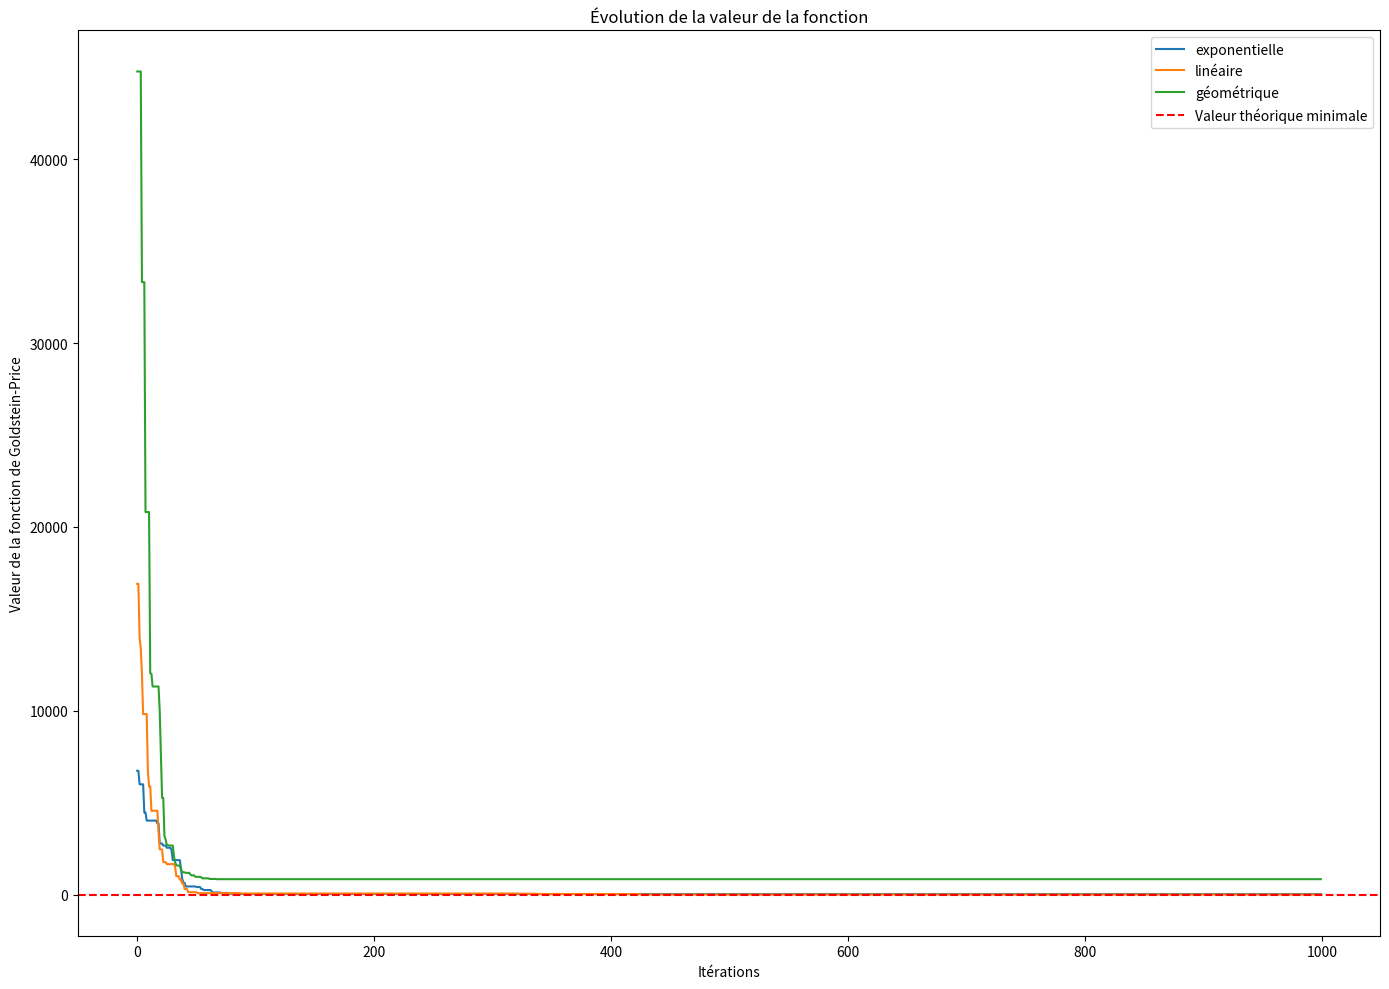

This chart was generated by the following Python code:
import numpy as np
import matplotlib.pyplot as plt
import time

# Définition de la fonction de Goldstein-Price
def goldstein_price(x, y):
    term1 = (1 + ((x + y + 1)**2) * (19 - 14*x + 3*x**2 - 14*y + 6*x*y + 3*y**2))
    term2 = (30 + ((2*x - 3*y)**2) * (18 - 32*x + 12*x**2 + 48*y - 36*x*y + 27*y**2))
    return term1 * term2

# SA
def simulated_annealing(decay_type, max_iter=1000, initial_temp=1000, alpha=0.9):
    x, y = np.random.uniform(-2, 2), np.random.uniform(-2, 2)
    current_value = goldstein_price(x, y)
    best_x, best_y, best_value = x, y, current_value
    temperature = initial_temp
    convergence_time = None

    values = []
    temperatures = []
    start_time = time.time()
    
    for i in range(max_iter):
        new_x = x + np.random.uniform(-0.1, 0.1)
        new_y = y + np.random.uniform(-0.1, 0.1)
        new_value = goldstein_price(new_x, new_y)
        
        if new_value < best_value:
            best_x, best_y, best_value = new_x, new_y, new_value

        if new_value < current_value or np.random.rand() < np.exp((current_value - new_value) / temperature):
            x, y, current_value = new_x, new_y, new_value
        
        if current_value == best_value and convergence_time is None:
            convergence_time = time.time() - start_time
        
        values.append(best_value)
        temperatures.append(temperature)
        
        if decay_type == "exponentielle":
            temperature *= alpha
        elif decay_type == "linéaire":
            temperature -= initial_temp / max_iter
        elif decay_type == "géométrique":
            temperature = initial_temp / (1 + alpha * i)
        else:
            raise ValueError("Type de décroissance non supporté")

        if temperature <= 0:
            break

    if convergence_time is None:
        convergence_time = time.time() - start_time

    return best_x, best_y, best_value, values, temperatures, convergence_time

# Comparaison des trois décroi en T
decay_types = ["exponentielle", "linéaire", "géométrique"]
results = {}
theoretical_min_value = 3

for decay_type in decay_types:
    best_x, best_y, best_value, values, temperatures, convergence_time = simulated_annealing(decay_type)
    results[decay_type] = {
        "best_x": best_x,
        "best_y": best_y,
        "best_value": best_value,
        "values": values,
        "temperatures": temperatures,
        "convergence_time": convergence_time
    }
    print(f"Méthode: {decay_type}")
    print(f"Meilleur x: {best_x}")
    print(f"Meilleur y: {best_y}")
    print(f"Meilleure valeur: {best_value}")
    print(f"Temps de convergence: {convergence_time:.4f} secondes")
    print(f"Écart par rapport à la valeur théorique: {best_value - theoretical_min_value:.4f}")
    print()

# Tracé 
plt.figure(figsize=(14, 10))

# Graphique 
for decay_type in decay_types:
    plt.plot(results[decay_type]["values"], label=decay_type)
plt.axhline(theoretical_min_value, color='r', linestyle='--', label='Valeur théorique minimale')
plt.xlabel("Itérations")
plt.ylabel("Valeur de la fonction de Goldstein-Price")
plt.title("Évolution de la valeur de la fonction")
plt.legend()


plt.tight_layout()
plt.show()

# Ccl
best_method = min(results, key=lambda x: results[x]["best_value"])
print(f"La méthode la plus optimale est : {best_method}")
print(f"Valeur trouvée par cette méthode : {results[best_method]['best_value']}")
print(f"Écart par rapport à la valeur théorique : {results[best_method]['best_value'] - theoretical_min_value:.4f}")
print(f"Temps de convergence : {results[best_method]['convergence_time']:.4f} secondes")
